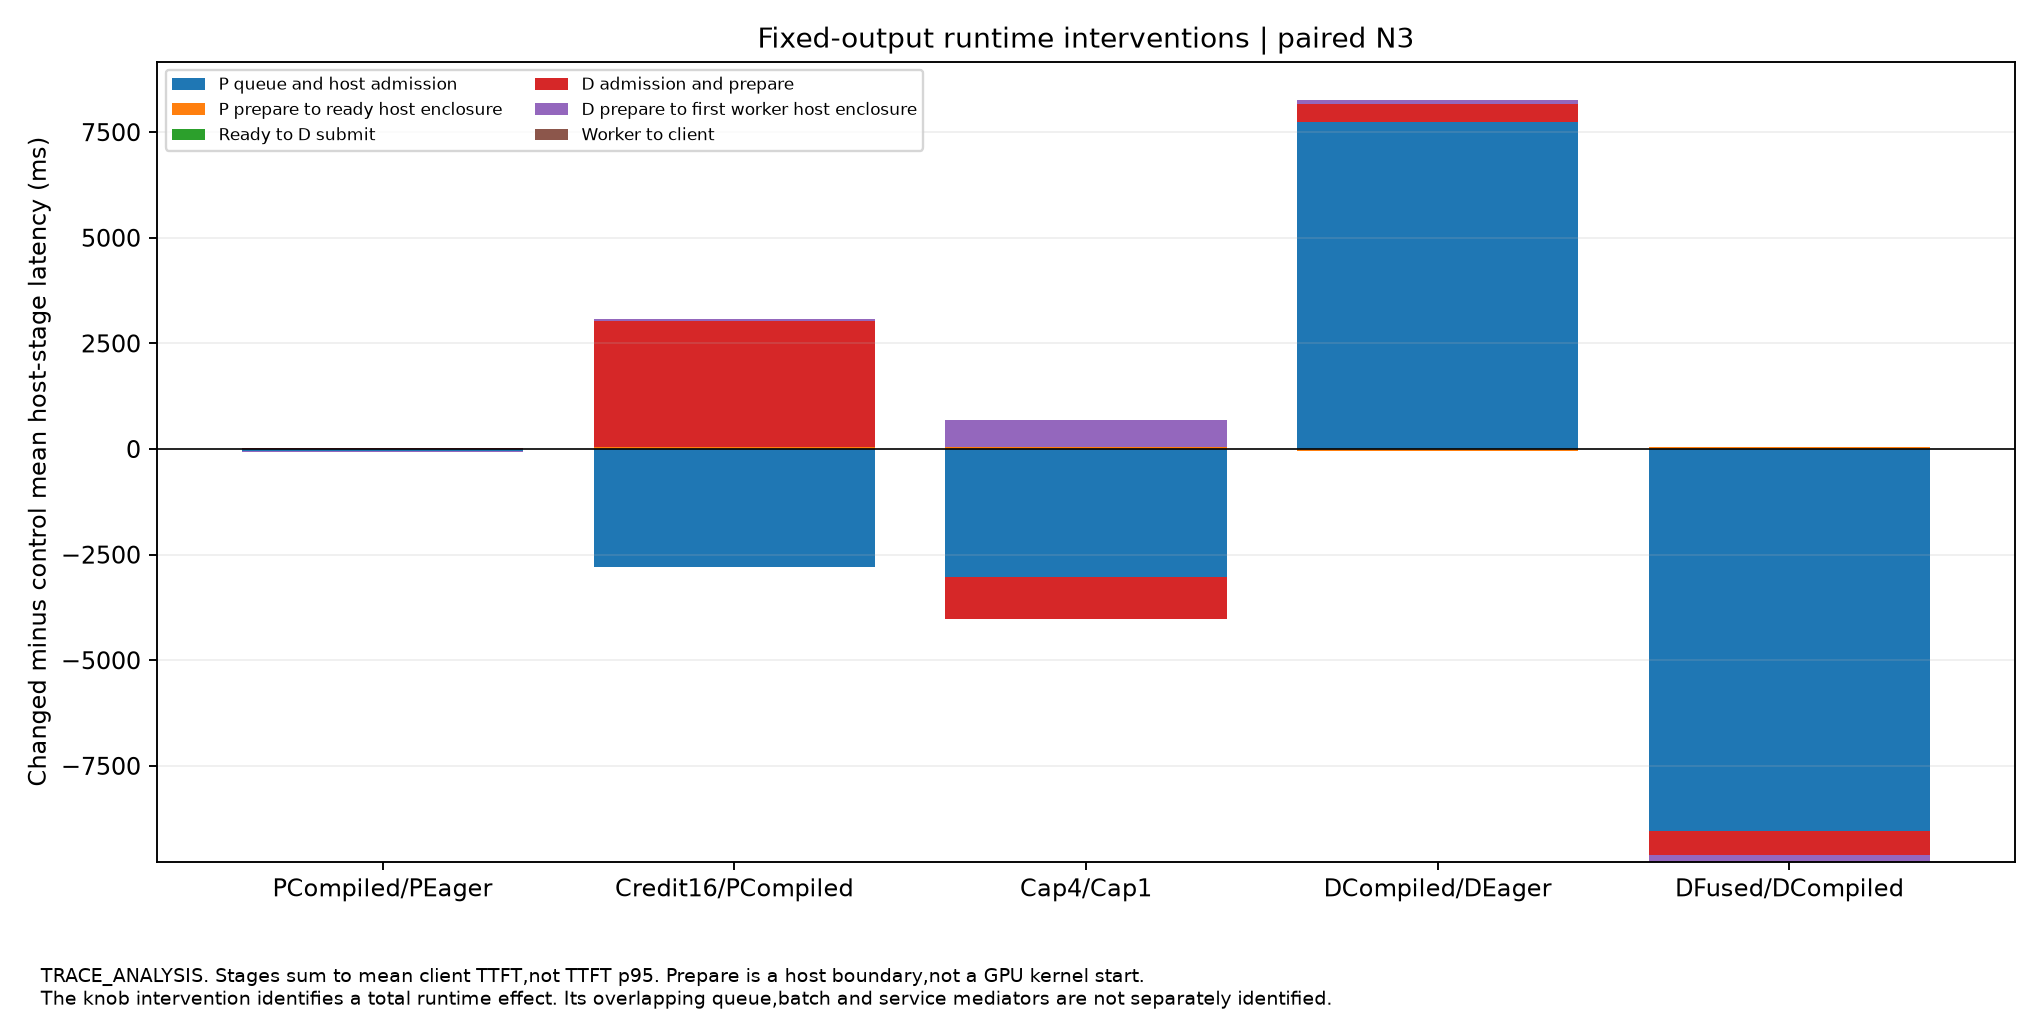

The data file committed next to this chart (first rows):
left, right, host_group, mean_delta_ms, CI95, independent_starts, evidence, output_contract
PCompiled, PEager, P queue and host admission, -49.66, [-774.7399062041154,911.7091738680344], 3, TRACE_ANALYSIS, DIAGNOSTIC_FIXED_LENGTH_REPLAY
Credit16, PCompiled, P queue and host admission, -2800, [-3278.7948644495286,-2330.484376236563], 3, TRACE_ANALYSIS, DIAGNOSTIC_FIXED_LENGTH_REPLAY
Cap4, Cap1, P queue and host admission, -3020, [-3173.427326844507,-2890.9921178586146], 3, TRACE_ANALYSIS, DIAGNOSTIC_FIXED_LENGTH_REPLAY
DCompiled, DEager, P queue and host admission, 7730, [6793.962348139514,8942.01885717937], 3, TRACE_ANALYSIS, DIAGNOSTIC_FIXED_LENGTH_REPLAY
DFused, DCompiled, P queue and host admission, -9032, [-10200.060480298025,-8097.370883323472], 3, TRACE_ANALYSIS, DIAGNOSTIC_FIXED_LENGTH_REPLAY
PCompiled, PEager, P prepare to ready host enclosure, 3.707, [2.939900906737118,4.680783371602693], 3, TRACE_ANALYSIS, DIAGNOSTIC_FIXED_LENGTH_REPLAY
Credit16, PCompiled, P prepare to ready host enclosure, 51.66, [49.17750852020818,54.16026839989675], 3, TRACE_ANALYSIS, DIAGNOSTIC_FIXED_LENGTH_REPLAY
Cap4, Cap1, P prepare to ready host enclosure, 45.66, [43.21571619026752,48.06060936421594], 3, TRACE_ANALYSIS, DIAGNOSTIC_FIXED_LENGTH_REPLAY
DCompiled, DEager, P prepare to ready host enclosure, -41.83, [-48.790645324495706,-34.503950582196325…, 3, TRACE_ANALYSIS, DIAGNOSTIC_FIXED_LENGTH_REPLAY
DFused, DCompiled, P prepare to ready host enclosure, 54.79, [49.2314994307687,61.35899110538753], 3, TRACE_ANALYSIS, DIAGNOSTIC_FIXED_LENGTH_REPLAY
PCompiled, PEager, Ready to D submit, 0.149, [0.045574419426783516,0.2869096225670847…, 3, TRACE_ANALYSIS, DIAGNOSTIC_FIXED_LENGTH_REPLAY
Credit16, PCompiled, Ready to D submit, 0.8786, [0.07149878721166816,1.9263158783562364], 3, TRACE_ANALYSIS, DIAGNOSTIC_FIXED_LENGTH_REPLAY
Cap4, Cap1, Ready to D submit, 0.2394, [0.198778967508891,0.28633518247968615], 3, TRACE_ANALYSIS, DIAGNOSTIC_FIXED_LENGTH_REPLAY
DCompiled, DEager, Ready to D submit, 0.0748, [0.021410338134349585,0.1364581679808905…, 3, TRACE_ANALYSIS, DIAGNOSTIC_FIXED_LENGTH_REPLAY
DFused, DCompiled, Ready to D submit, -0.02266, [-0.14903793085573444,0.0832254539192136…, 3, TRACE_ANALYSIS, DIAGNOSTIC_FIXED_LENGTH_REPLAY
PCompiled, PEager, D admission and prepare, 28.6, [-76.62276945904725,160.00907422583404], 3, TRACE_ANALYSIS, DIAGNOSTIC_FIXED_LENGTH_REPLAY
Credit16, PCompiled, D admission and prepare, 2969, [2898.2191461000994,3047.2202473145444], 3, TRACE_ANALYSIS, DIAGNOSTIC_FIXED_LENGTH_REPLAY
Cap4, Cap1, D admission and prepare, -1003, [-1037.9654006778665,-975.9771419805471], 3, TRACE_ANALYSIS, DIAGNOSTIC_FIXED_LENGTH_REPLAY
DCompiled, DEager, D admission and prepare, 435.7, [401.31956559424816,465.0195354456727], 3, TRACE_ANALYSIS, DIAGNOSTIC_FIXED_LENGTH_REPLAY
DFused, DCompiled, D admission and prepare, -572.2, [-605.8003716814304,-533.5931737590321], 3, TRACE_ANALYSIS, DIAGNOSTIC_FIXED_LENGTH_REPLAY
PCompiled, PEager, D prepare to first worker host enclosure, -28.96, [-38.69197264284594,-16.412327710552027], 3, TRACE_ANALYSIS, DIAGNOSTIC_FIXED_LENGTH_REPLAY
Credit16, PCompiled, D prepare to first worker host enclosure, 65.26, [49.54685800443659,81.08036736391821], 3, TRACE_ANALYSIS, DIAGNOSTIC_FIXED_LENGTH_REPLAY
Cap4, Cap1, D prepare to first worker host enclosure, 645.6, [628.5560732403409,658.543690833095], 3, TRACE_ANALYSIS, DIAGNOSTIC_FIXED_LENGTH_REPLAY
DCompiled, DEager, D prepare to first worker host enclosure, 98.67, [62.266411041006585,131.28655468317444], 3, TRACE_ANALYSIS, DIAGNOSTIC_FIXED_LENGTH_REPLAY
DFused, DCompiled, D prepare to first worker host enclosure, -166.5, [-183.5167193405343,-149.55976011487007], 3, TRACE_ANALYSIS, DIAGNOSTIC_FIXED_LENGTH_REPLAY
PCompiled, PEager, Worker to client, 0.1272, [0.026477756263274282,0.2508118900651523…, 3, TRACE_ANALYSIS, DIAGNOSTIC_FIXED_LENGTH_REPLAY
Credit16, PCompiled, Worker to client, 0.3804, [-0.16006550690185067,1.0282021036901918…, 3, TRACE_ANALYSIS, DIAGNOSTIC_FIXED_LENGTH_REPLAY
Cap4, Cap1, Worker to client, 0.00893, [-0.015377091767732071,0.028829507937189…, 3, TRACE_ANALYSIS, DIAGNOSTIC_FIXED_LENGTH_REPLAY
DCompiled, DEager, Worker to client, -0.001394, [-0.008043537511386813,0.007398976918516…, 3, TRACE_ANALYSIS, DIAGNOSTIC_FIXED_LENGTH_REPLAY
DFused, DCompiled, Worker to client, -0.001372, [-0.016791136456756943,0.011865023083777…, 3, TRACE_ANALYSIS, DIAGNOSTIC_FIXED_LENGTH_REPLAY
